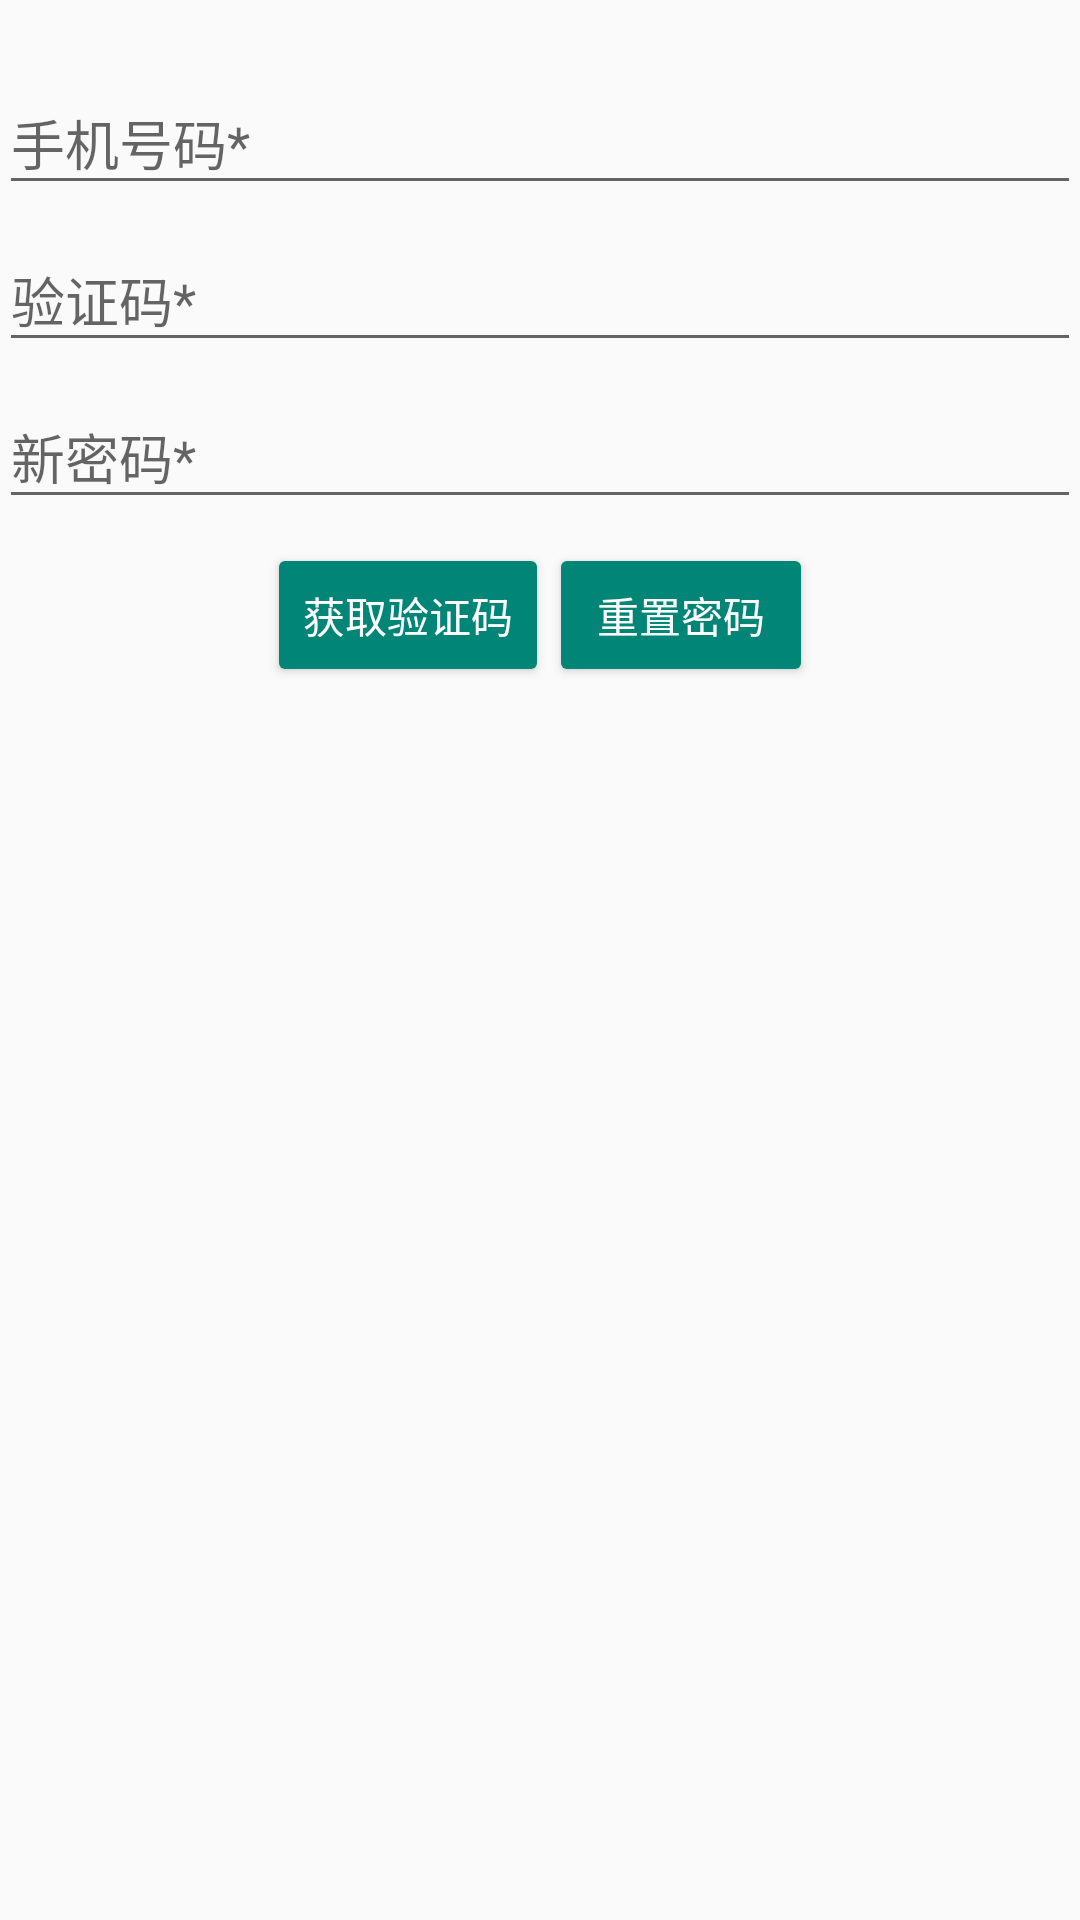

Reconstruct the res/layout file that produces this screen, plus the resources it refers to.
<!-- AndroidManifest.xml: application theme AppTheme -->
<!-- res/layout/activity_forget_password.xml -->
<layout xmlns:android="http://schemas.android.com/apk/res/android"
    xmlns:tools="http://schemas.android.com/tools"
    tools:context="com.penn.jba.ForgetPasswordActivity">

    <data>

        <variable
            name="presenter"
            type="com.penn.jba.ForgetPasswordActivity" />
    </data>

    <LinearLayout
        android:orientation="vertical"
        android:layout_width="match_parent"
        android:layout_height="wrap_content">

        <ProgressBar
            android:id="@+id/job_progress"
            style="@android:style/Widget.Material.ProgressBar.Horizontal"
            android:layout_width="match_parent"
            android:layout_height="wrap_content"
            android:indeterminate="true"
            android:visibility="invisible" />

        <LinearLayout
            android:layout_width="match_parent"
            android:layout_height="match_parent"
            android:gravity="center_horizontal"
            android:orientation="vertical"
            android:paddingBottom="@dimen/activity_vertical_margin"
            android:paddingLeft="@dimen/activity_horizontal_margin"
            android:paddingRight="@dimen/activity_horizontal_margin"
            android:paddingTop="@dimen/activity_vertical_margin">

            <android.support.design.widget.TextInputLayout
                android:layout_width="match_parent"
                android:layout_height="wrap_content">

                <EditText
                    android:id="@+id/phone_input"
                    android:layout_width="match_parent"
                    android:layout_height="wrap_content"
                    android:hint="@string/prompt_phone"
                    android:inputType="number"
                    android:maxLines="1" />

            </android.support.design.widget.TextInputLayout>

            <android.support.design.widget.TextInputLayout
                android:layout_width="match_parent"
                android:layout_height="wrap_content">

                <EditText
                    android:id="@+id/verify_code_input"
                    android:layout_width="match_parent"
                    android:layout_height="wrap_content"
                    android:hint="@string/verify_code"
                    android:inputType="number"
                    android:maxLines="1" />

            </android.support.design.widget.TextInputLayout>

            <android.support.design.widget.TextInputLayout
                android:layout_width="match_parent"
                android:layout_height="wrap_content">

                <EditText
                    android:id="@+id/new_password_input"
                    android:layout_width="match_parent"
                    android:layout_height="wrap_content"
                    android:hint="@string/new_password"
                    android:inputType="textPassword"
                    android:imeActionId="@+id/reset_password"
                    android:imeActionLabel="@string/reset_password"
                    android:imeOptions="actionUnspecified"
                    android:maxLines="1" />

            </android.support.design.widget.TextInputLayout>

            <LinearLayout
                android:layout_width="wrap_content"
                android:layout_height="wrap_content"
                android:layout_gravity="center"
                android:layout_marginTop="8dp">

                <Button
                    android:id="@+id/request_verify_code_button"
                    style="@style/Widget.AppCompat.Button.Colored"
                    android:layout_width="wrap_content"
                    android:layout_height="wrap_content"
                    android:onClick="@{() -> presenter.requestVerifyCode()}"
                    android:text="@string/request_verify_code" />

                <Button
                    android:id="@+id/reset_password_button"
                    style="@style/Widget.AppCompat.Button.Colored"
                    android:layout_width="wrap_content"
                    android:layout_height="wrap_content"
                    android:onClick="@{() -> presenter.resetPassword()}"
                    android:text="@string/reset_password" />

            </LinearLayout>

        </LinearLayout>

    </LinearLayout>

</layout>
<!-- resources referenced by this layout -->
<resources>
  <string name="new_password">新密码*</string>
  <string name="prompt_phone">手机号码*</string>
  <string name="request_verify_code">获取验证码</string>
  <string name="reset_password">重置密码</string>
  <string name="verify_code">验证码*</string>
  <style name="AppTheme" parent="Theme.AppCompat.Light">
          
          
          
          
      </style>
</resources>
